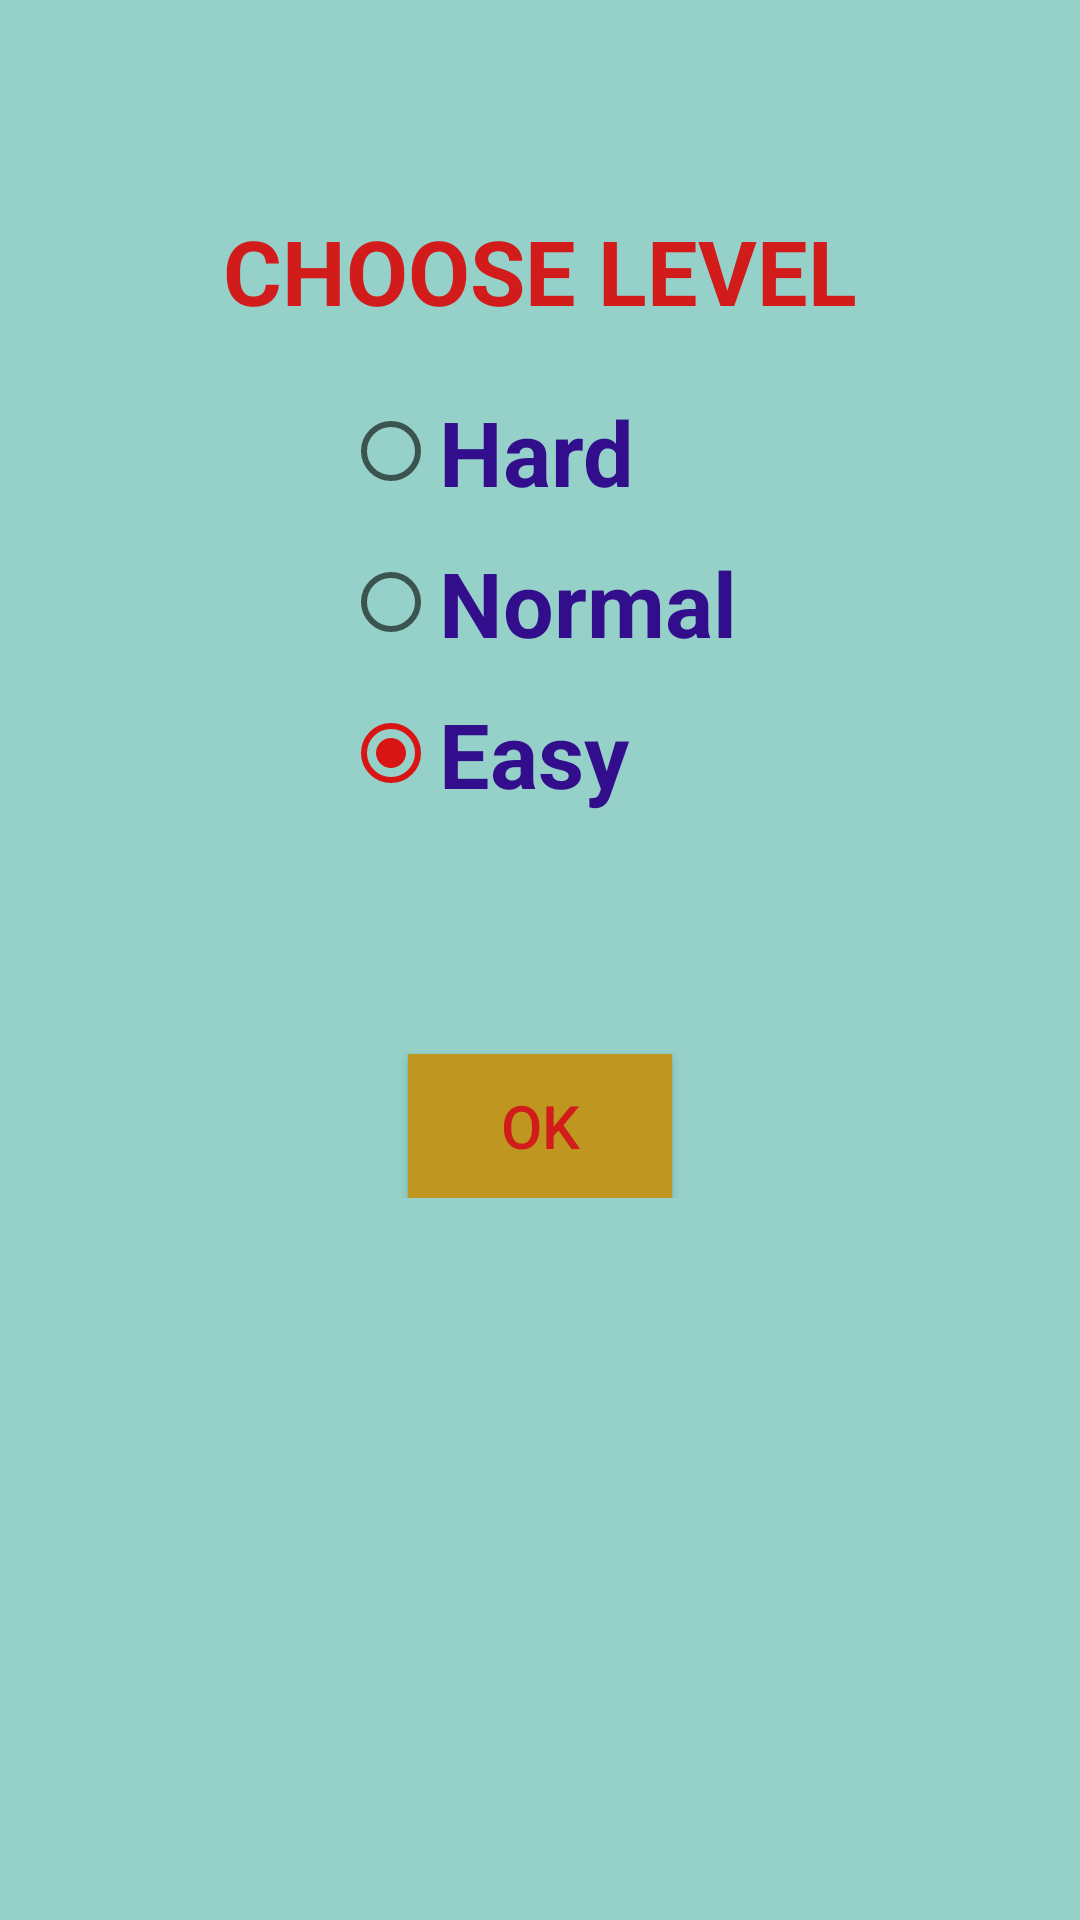

Layout XML and referenced resources for this Android screen:
<!-- AndroidManifest.xml: application theme AppTheme -->
<!-- res/layout/activity_level.xml -->
<?xml version="1.0" encoding="utf-8"?>
<LinearLayout xmlns:android="http://schemas.android.com/apk/res/android"
    xmlns:tools="http://schemas.android.com/tools"
    android:layout_width="match_parent"
    android:layout_height="match_parent"
    android:background="#95d1c8"
    android:orientation="horizontal"
    tools:context="com.example.kien.game_gridview_remembercolor.LevelActivity">

    <LinearLayout
        android:layout_width="match_parent"
        android:layout_height="wrap_content"
        android:layout_marginTop="70dp"
        android:gravity="center"
        android:orientation="vertical">

        <TextView
            android:layout_width="match_parent"
            android:layout_height="wrap_content"
            android:layout_marginBottom="20dp"
            android:gravity="center"
            android:text="CHOOSE LEVEL"
            android:textColor="#d21b1b"
            android:textSize="30sp"
            android:textStyle="bold" />

        <RadioGroup
            android:id="@+id/radio_group"
            android:layout_width="wrap_content"
            android:layout_height="wrap_content"


            >

            <RadioButton
                android:id="@+id/radio_hard"
                android:layout_width="wrap_content"
                android:layout_height="wrap_content"
                android:text="Hard"
                android:textColor="#320e8c"
                android:textSize="30sp"
                android:textStyle="bold" />

            <RadioButton
                android:id="@+id/radio_normal"
                android:layout_width="wrap_content"
                android:layout_height="wrap_content"
                android:layout_marginTop="10dp"
                android:text="Normal"
                android:textColor="#320e8c"
                android:textSize="30sp"
                android:textStyle="bold" />

            <RadioButton
                android:id="@+id/radio_easy"
                android:layout_width="wrap_content"
                android:layout_height="wrap_content"
                android:layout_marginTop="10dp"
                android:text="Easy"
                android:textColor="#320e8c"
                android:textSize="30sp"
                android:textStyle="bold"
                android:checked="true"

                />
        </RadioGroup>

        <Button
            android:id="@+id/btn_ok"
            android:layout_width="wrap_content"
            android:layout_height="wrap_content"
            android:layout_marginTop="80dp"
            android:background="#be9620"
            android:text="OK"
            android:textColor="#d21b1b"
            android:textSize="20sp" />
    </LinearLayout>

</LinearLayout>
<!-- resources referenced by this layout -->
<resources>
  <style name="AppTheme" parent="Theme.AppCompat.Light.DarkActionBar">
          
          <item name="colorPrimary">@color/colorPrimary</item>
          <item name="colorPrimaryDark">@color/colorPrimaryDark</item>
          <item name="colorAccent">@color/colorAccent</item>
      </style>
  <color name="colorPrimary">#3F51B5</color>
  <color name="colorPrimaryDark">#303F9F</color>
  <color name="colorAccent">#d91414</color>
</resources>
